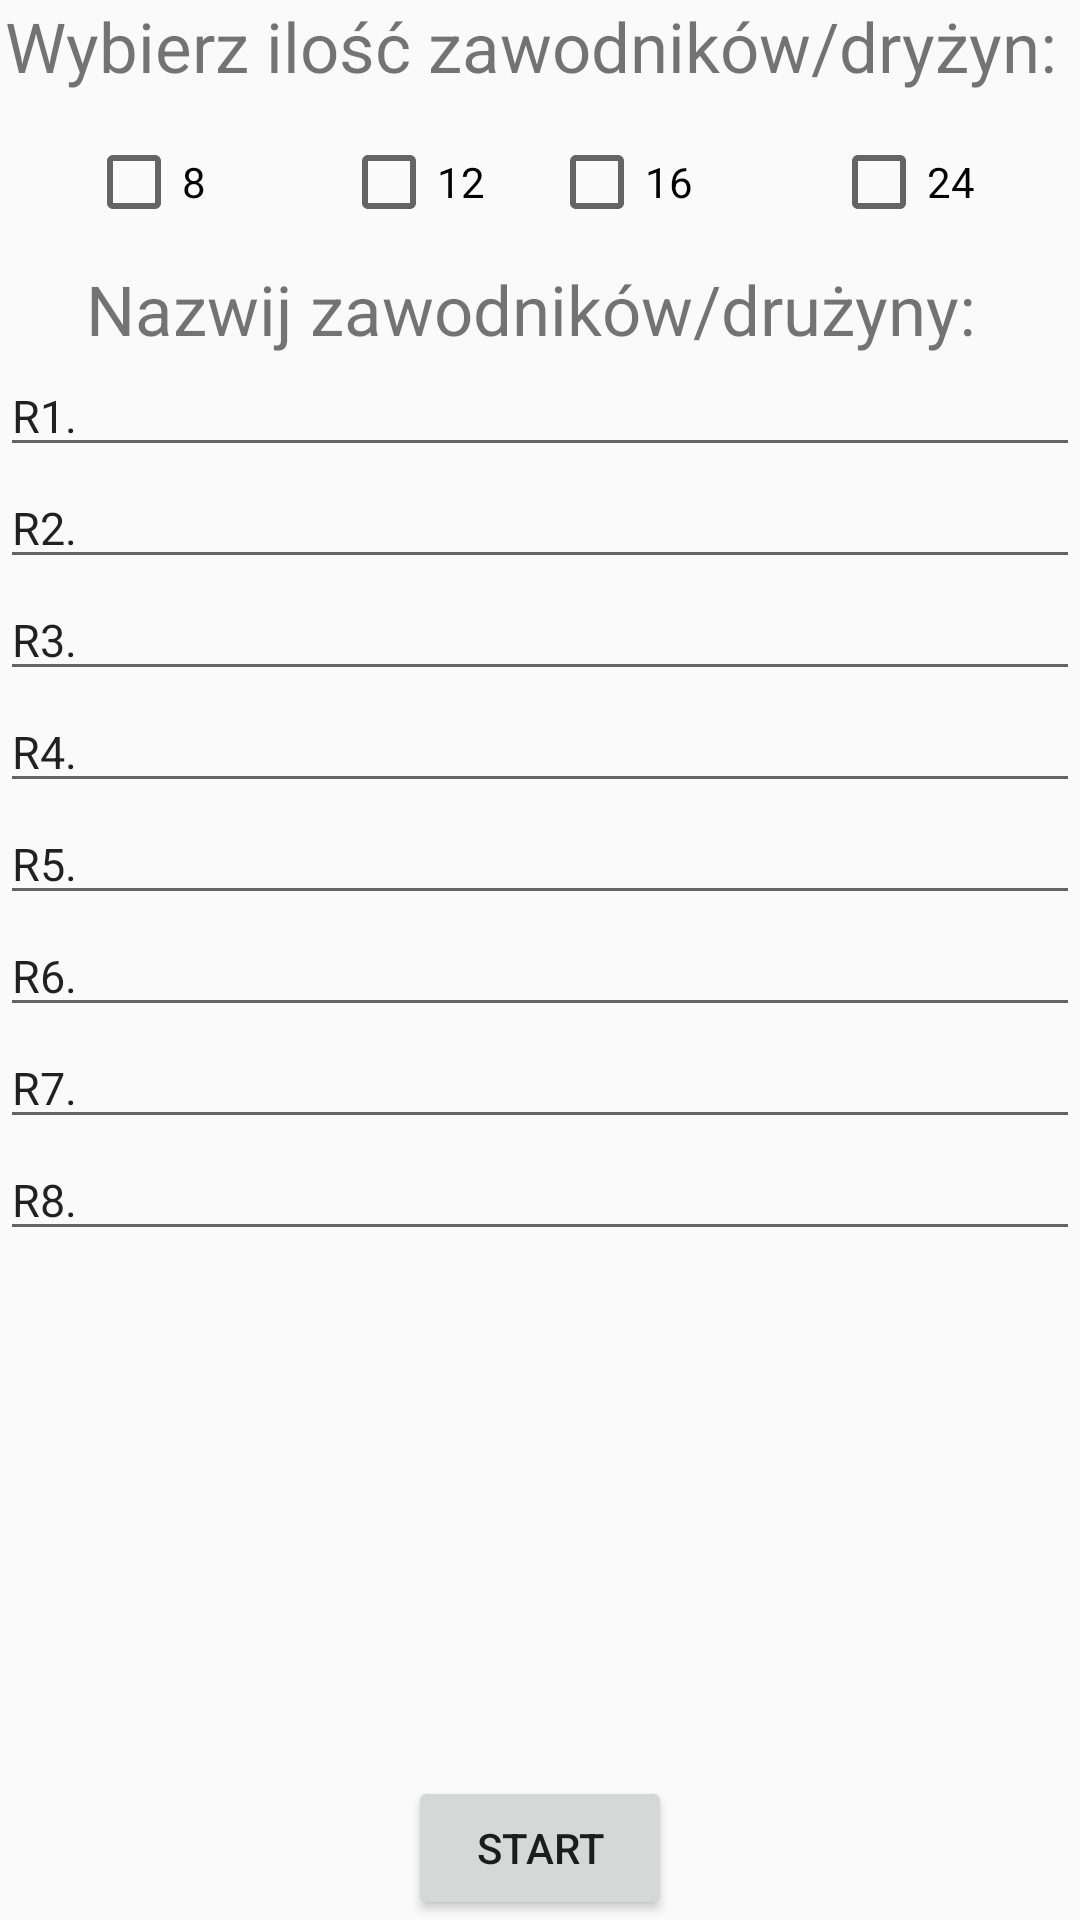

Produce the Android XML layout that renders to this screen, including the resource entries it uses.
<!-- AndroidManifest.xml: application theme AppTheme -->
<!-- res/layout/activity_brazactiv.xml -->
<?xml version="1.0" encoding="utf-8"?>
<RelativeLayout xmlns:android="http://schemas.android.com/apk/res/android"
    xmlns:app="http://schemas.android.com/apk/res-auto"
    xmlns:tools="http://schemas.android.com/tools"
    android:layout_width="match_parent"
    android:layout_height="match_parent"
    tools:context="com.example.adam.rozpiskimeczowe.brazylian.BRAZactiv">

    <TextView
        android:id="@+id/textIleDruzyn"
        android:layout_width="wrap_content"
        android:layout_height="wrap_content"
        android:textSize="23dp"
        android:text="Wybierz ilość zawodników/dryżyn: "
        android:layout_alignParentTop="true"
        android:layout_centerHorizontal="true" />

    <TextView
        android:id="@+id/textNazwyDruzyn"
        android:layout_width="wrap_content"
        android:layout_height="wrap_content"
        android:textSize="23dp"
        android:text="Nazwij zawodników/drużyny: "
        android:layout_below="@+id/checkBox3"
        android:layout_centerHorizontal="true"
        android:layout_marginTop="11dp" />

    <Button
        android:id="@+id/start"
        android:layout_width="wrap_content"
        android:layout_height="wrap_content"
        android:text="START"
        android:layout_alignParentBottom="true"
        android:layout_centerHorizontal="true" />

    <CheckBox
        android:id="@+id/checkBox3"
        android:layout_width="wrap_content"
        android:layout_height="wrap_content"
        android:text="8"
        android:layout_marginTop="14dp"
        android:layout_below="@+id/textIleDruzyn"
        android:layout_alignStart="@+id/textNazwyDruzyn"
        android:layout_alignLeft="@+id/textNazwyDruzyn" />

    <CheckBox
        android:id="@+id/checkBox4"
        android:layout_width="wrap_content"
        android:layout_height="wrap_content"
        android:text="12"
        android:layout_marginStart="45dp"
        android:layout_alignTop="@+id/checkBox3"
        android:layout_toEndOf="@+id/checkBox3"
        android:layout_toRightOf="@+id/checkBox3"
        android:layout_marginLeft="45dp" />

    <CheckBox
        android:id="@+id/checkBox5"
        android:layout_width="wrap_content"
        android:layout_height="wrap_content"
        android:text="16"
        android:layout_marginEnd="46dp"
        android:layout_alignBaseline="@+id/checkBox4"
        android:layout_alignBottom="@+id/checkBox4"
        android:layout_toStartOf="@+id/checkBox6"
        android:layout_toLeftOf="@+id/checkBox6"
        android:layout_marginRight="46dp" />

    <CheckBox
        android:id="@+id/checkBox6"
        android:layout_width="wrap_content"
        android:layout_height="wrap_content"
        android:text="24"
        android:layout_alignBaseline="@+id/checkBox5"
        android:layout_alignBottom="@+id/checkBox5"
        android:layout_alignParentEnd="true"
        android:layout_marginEnd="35dp"
        android:layout_marginRight="35dp"
        android:layout_alignParentRight="true" />

    <EditText
        android:textSize="15dp"
        android:id="@+id/Name1"
        android:layout_width="match_parent"
        android:layout_height="wrap_content"
        android:text="R1. "
        android:layout_below="@+id/textNazwyDruzyn"
        android:layout_alignParentStart="true"
        android:layout_alignParentLeft="true"/>

    <EditText
        android:textSize="15dp"
        android:id="@+id/Name2"
        android:layout_width="match_parent"
        android:layout_height="wrap_content"
        android:layout_alignParentStart="true"
        android:layout_alignParentLeft="true"
        android:layout_below="@+id/Name1"
        android:text="R2. " />

    <EditText
        android:textSize="15dp"
        android:id="@+id/Name3"
        android:layout_width="match_parent"
        android:layout_height="wrap_content"
        android:layout_alignParentStart="true"
        android:layout_alignParentLeft="true"
        android:layout_below="@+id/Name2"
        android:text="R3. " />

    <EditText
        android:textSize="15dp"
        android:id="@+id/Name4"
        android:layout_width="match_parent"
        android:layout_height="wrap_content"
        android:layout_alignParentStart="true"
        android:layout_alignParentLeft="true"
        android:layout_below="@+id/Name3"
        android:text="R4. " />

    <EditText
        android:textSize="15dp"
        android:id="@+id/Name5"
        android:layout_width="match_parent"
        android:layout_height="wrap_content"
        android:layout_alignParentStart="true"
        android:layout_alignParentLeft="true"
        android:layout_below="@+id/Name4"
        android:text="R5. "
        />

    <EditText
        android:textSize="15dp"
        android:id="@+id/Name6"
        android:layout_width="match_parent"
        android:layout_height="wrap_content"
        android:layout_alignParentStart="true"
        android:layout_alignParentLeft="true"
        android:layout_below="@+id/Name5"
        android:text="R6. " />


    <EditText
        android:textSize="15dp"
        android:id="@+id/Name7"
        android:layout_width="match_parent"
        android:layout_height="wrap_content"
        android:layout_alignParentStart="true"
        android:layout_alignParentLeft="true"
        android:layout_below="@+id/Name6"
        android:text="R7. " />

    <EditText
        android:textSize="15dp"
        android:id="@+id/Name8"
        android:layout_width="match_parent"
        android:layout_height="wrap_content"
        android:layout_alignParentStart="true"
        android:layout_alignParentLeft="true"
        android:layout_below="@+id/Name7"
        android:text="R8. " />
</RelativeLayout>
<!-- resources referenced by this layout -->
<resources>
  <style name="AppTheme" parent="Theme.AppCompat.Light.DarkActionBar">
          
          <item name="colorPrimary">@color/colorPrimary</item>
          <item name="colorPrimaryDark">@color/colorPrimaryDark</item>
          <item name="colorAccent">@color/colorAccent</item>
      </style>
  <color name="colorPrimary">#272729</color>
  <color name="colorPrimaryDark">#000000</color>
  <color name="colorAccent">#000000</color>
</resources>
